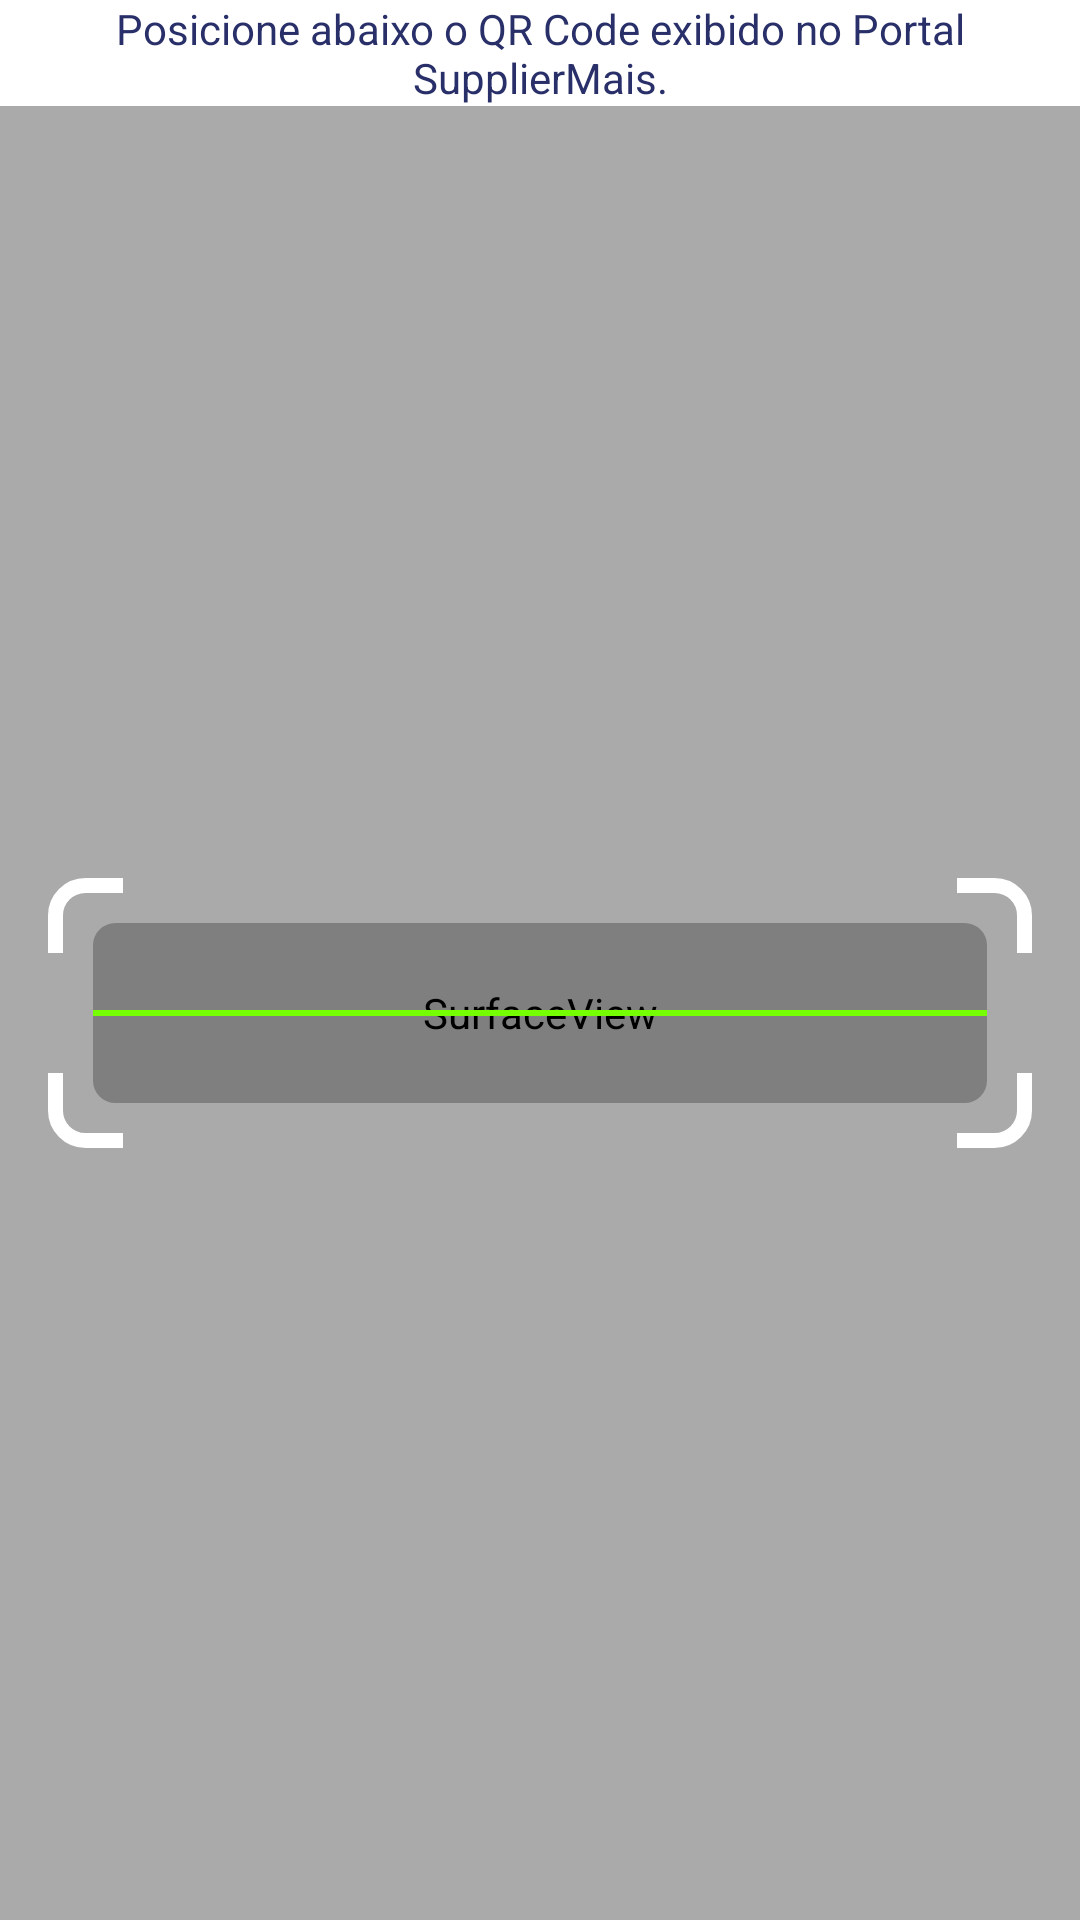

Here is an Android app screen rendered from its layout file. Give the layout XML and the strings, colors and styles it references.
<!-- AndroidManifest.xml: application theme AppTheme -->
<!-- res/layout/activity_bar_code_scan.xml -->
<?xml version="1.0" encoding="utf-8"?>
<android.support.constraint.ConstraintLayout xmlns:android="http://schemas.android.com/apk/res/android"
    xmlns:app="http://schemas.android.com/apk/res-auto"
    xmlns:tools="http://schemas.android.com/tools"
    android:layout_width="match_parent"
    android:layout_height="match_parent"
    android:background="@color/colorOverlay"
    tools:context=".codescan.QrCodeScanActivity">

    <TextView
        android:id="@+id/textView"
        android:layout_width="0dp"
        android:layout_height="wrap_content"
        android:background="@android:color/white"
        android:padding="@dimen/activity_vertical_margin"
        android:text="Posicione abaixo o QR Code exibido no Portal SupplierMais."
        android:textAlignment="center"
        android:textColor="@color/colorText"
        app:fontFamily="@font/roboto"
        app:layout_constraintEnd_toEndOf="parent"
        app:layout_constraintStart_toStartOf="parent"
        app:layout_constraintTop_toTopOf="parent" />

    <FrameLayout
        android:layout_width="match_parent"
        android:layout_height="90dp"
        android:layout_marginStart="16dp"
        android:layout_marginLeft="16dp"
        android:layout_marginTop="32dp"
        android:layout_marginEnd="16dp"
        android:layout_marginRight="16dp"
        android:layout_marginBottom="32dp"
        app:layout_constraintBottom_toBottomOf="parent"
        app:layout_constraintEnd_toEndOf="parent"
        app:layout_constraintStart_toStartOf="parent"
        app:layout_constraintTop_toBottomOf="@+id/textView">

        <View
            android:layout_width="match_parent"
            android:layout_height="match_parent"
            android:background="@drawable/qr_background" />

        <SurfaceView
            android:id="@+id/camera_view"
            android:layout_width="match_parent"
            android:layout_height="match_parent"
            android:layout_margin="15dp" />

        <View
            android:layout_width="match_parent"
            android:layout_height="match_parent"
            android:layout_margin="10dp"
            android:background="@drawable/qr_inside_stroke" />

        <View
            android:layout_width="match_parent"
            android:layout_height="match_parent"
            android:background="@drawable/qr_stroke" />

        <View
            android:layout_width="match_parent"
            android:layout_height="2dp"
            android:layout_gravity="center_vertical"
            android:layout_marginStart="15dp"
            android:layout_marginEnd="15dp"
            android:background="@color/colorLine" />

        <View
            android:layout_width="match_parent"
            android:layout_height="5dp"
            android:layout_gravity="top"
            android:layout_marginStart="25dp"
            android:layout_marginEnd="25dp"
            android:background="@color/colorOverlay" />

        <View
            android:layout_width="5dp"
            android:layout_height="match_parent"
            android:layout_gravity="start"
            android:layout_marginTop="25dp"
            android:layout_marginBottom="25dp"
            android:background="@color/colorOverlay" />

        <View
            android:layout_width="5dp"
            android:layout_height="match_parent"
            android:layout_gravity="end"
            android:layout_marginTop="25dp"
            android:layout_marginBottom="25dp"
            android:background="@color/colorOverlay" />

        <View
            android:layout_width="match_parent"
            android:layout_height="5dp"
            android:layout_gravity="bottom"
            android:layout_marginStart="25dp"
            android:layout_marginEnd="25dp"
            android:background="@color/colorOverlay" />

    </FrameLayout>

</android.support.constraint.ConstraintLayout>
<!-- resources referenced by this layout -->
<resources>
  <color name="colorLine">#76FF03</color>
  <color name="colorOverlay">#AAAAAA</color>
  <color name="colorText">#292F68</color>
  <!-- drawable qr_background (drawable) -->
  <?xml version="1.0" encoding="utf-8"?>
  <shape
      xmlns:android="http://schemas.android.com/apk/res/android"
      android:shape="rectangle">
  
      <solid
          android:color="@color/colorOverlay" />
  
  </shape>
  <!-- drawable qr_inside_stroke (drawable) -->
  <?xml version="1.0" encoding="utf-8"?>
  <shape
      xmlns:android="http://schemas.android.com/apk/res/android"
      android:shape="rectangle">
  
      <corners
          android:radius="10dp" />
  
      <solid android:color="@android:color/transparent" />
  
      <stroke
          android:color="@color/colorOverlay"
          android:width="5dp" />
  
  </shape>
  <!-- drawable qr_stroke (drawable) -->
  <?xml version="1.0" encoding="utf-8"?>
  <shape
      xmlns:android="http://schemas.android.com/apk/res/android"
      android:shape="rectangle">
  
      <corners
          android:radius="10dp" />
  
      <solid
          android:color="@android:color/transparent" />
  
      <stroke
          android:color="@android:color/white"
          android:width="5dp" />
  
  </shape>
  <style name="AppTheme" parent="Theme.AppCompat.Light.DarkActionBar">
          
          <item name="colorPrimary">@color/colorText</item>
          <item name="colorPrimaryDark">@color/colorText</item>
          <item name="colorAccent">@color/colorOverlay</item>
      </style>
</resources>
